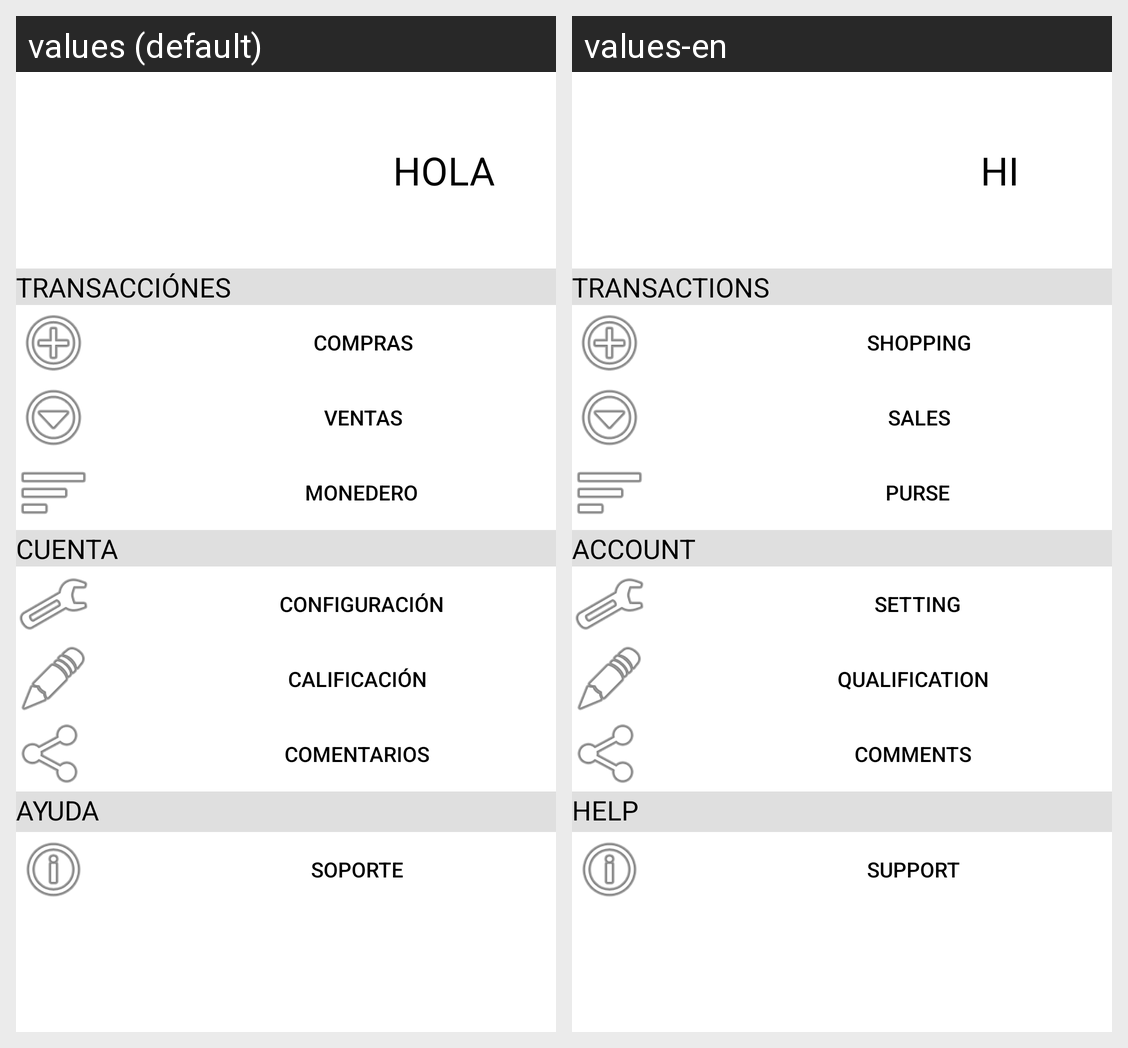

Here is an Android app screen in its default locale and in the app's own translations. Write out the translated-string differences for the strings that appear on this screen.
Android screen res/layout/fragment_notifications.xml rendered under 2 locales, left to right: values (default), values-en. Device: Nexus 5 (rendered at 1080×1920; each locale shown at half size, 540×960, under a caption strip naming it); theme Theme.Tienda.
Strings drawn on this screen, with the default value and each locale's value (text and hints the layout hard-codes, and strings that could not be matched under every locale, appear in the picture but are not listed):

saludo1
  values: HOLA
  values-en: HI

transacciones1
  values: TRANSACCIÓNES
  values-en: TRANSACTIONS

compras1
  values: COMPRAS
  values-en: SHOPPING

ventas1
  values: VENTAS
  values-en: SALES

monedero1
  values: MONEDERO
  values-en: PURSE

cuenta1
  values: CUENTA
  values-en: ACCOUNT

configuracion1
  values: CONFIGURACIÓN
  values-en: SETTING

calificacion
  values: CALIFICACIÓN
  values-en: QUALIFICATION

comentarios1
  values: COMENTARIOS
  values-en: COMMENTS

ayuda1
  values: AYUDA
  values-en: HELP

soporte1
  values: SOPORTE
  values-en: SUPPORT
